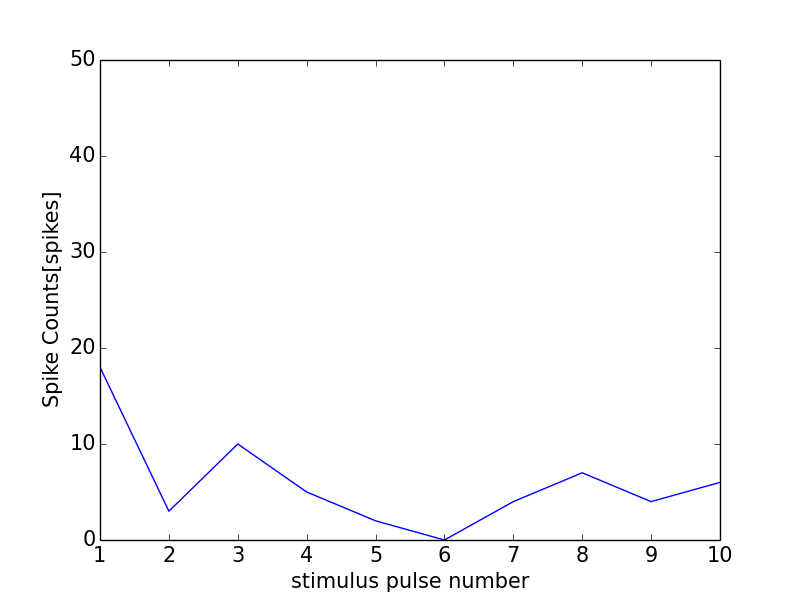

Values plotted in this chart, from the file beside it:
0, 0.0
0, 0
1, 18
2, 3
3, 10
4, 5
5, 2
6, 0
7, 4
8, 7
9, 4
10, 6
11, 0
